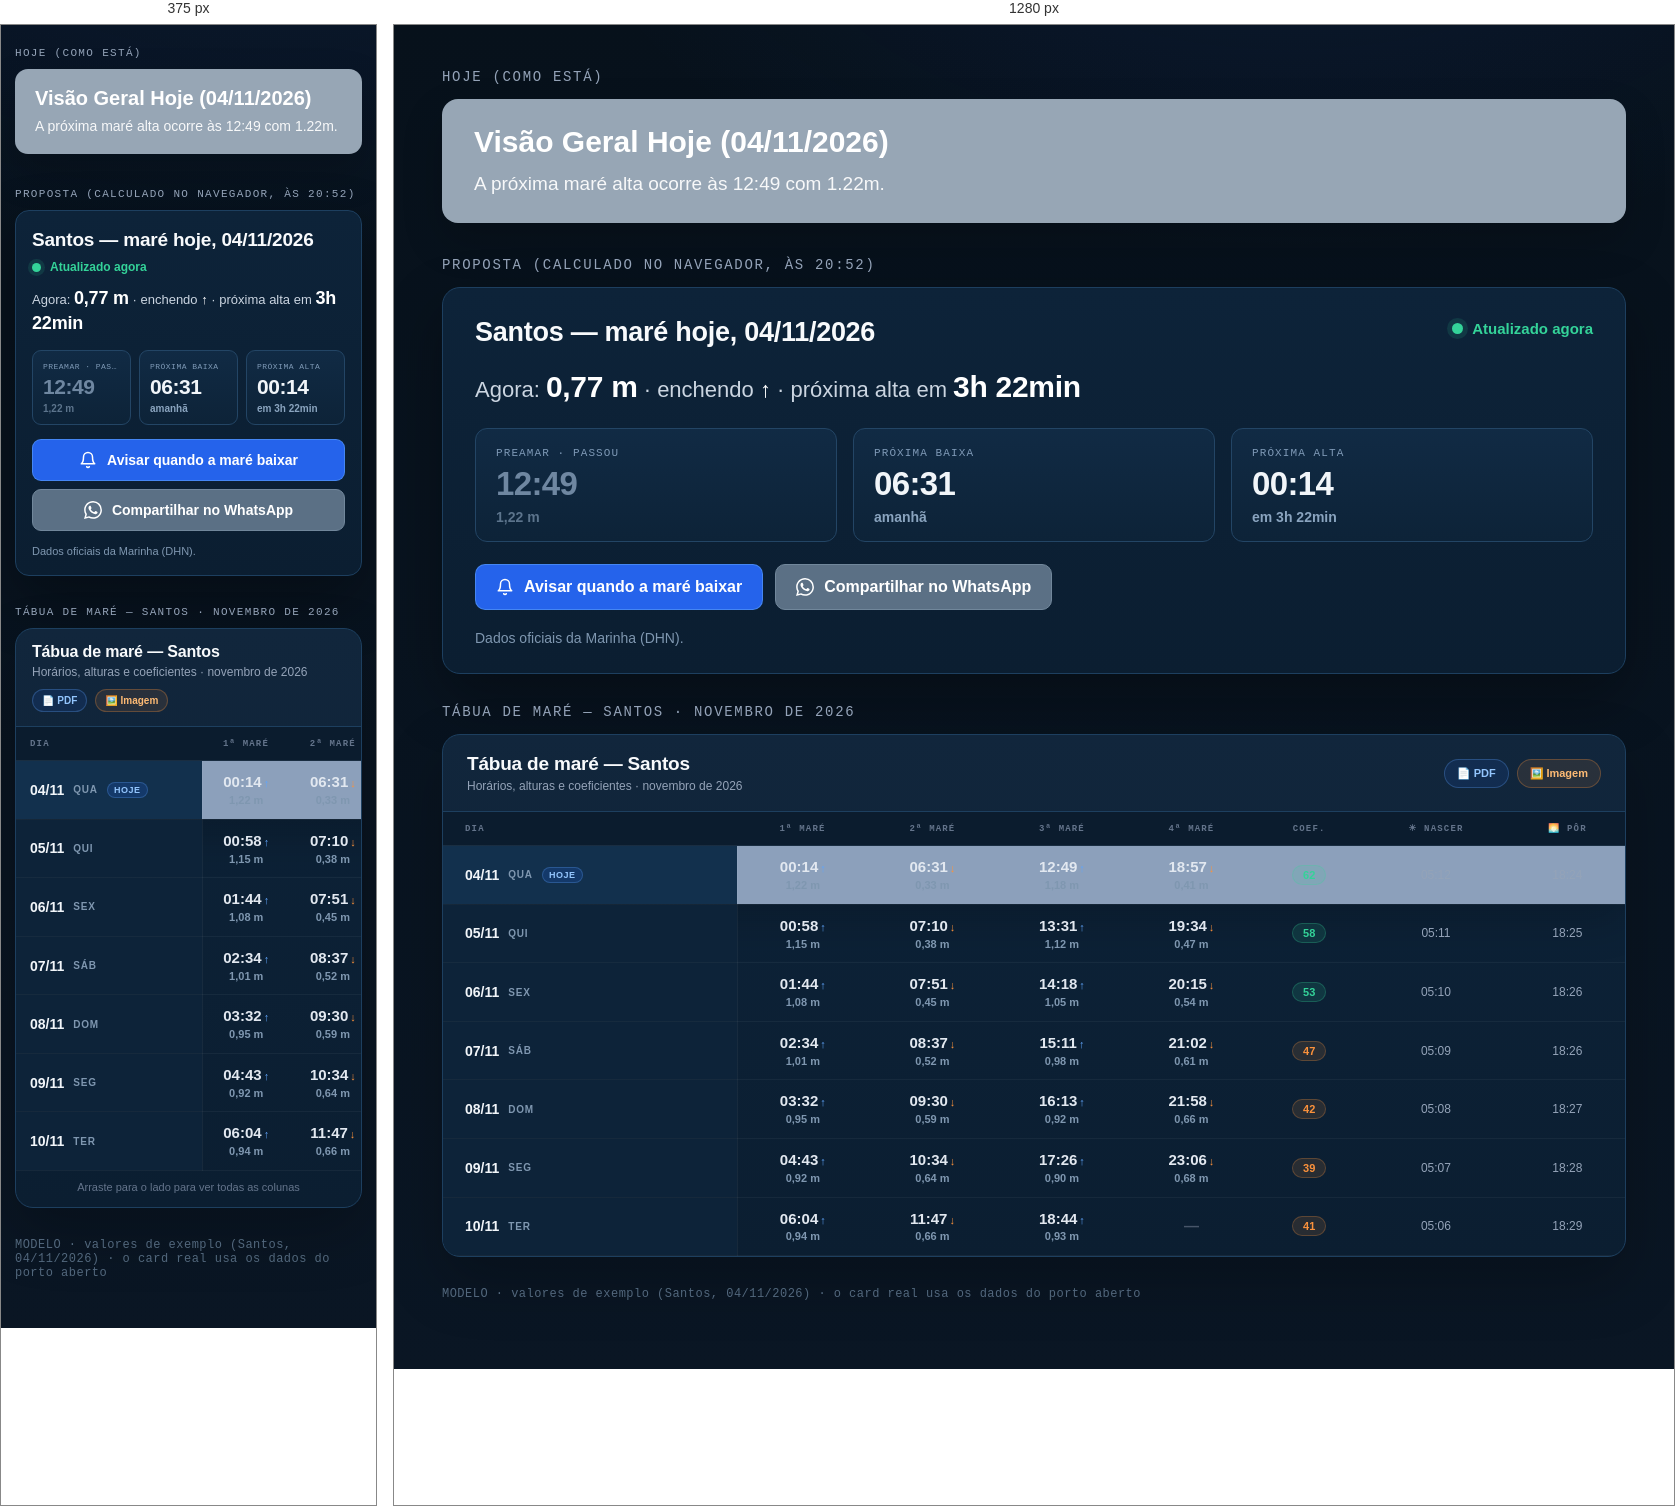
Rendered at 375 px and 1280 px, left to right.

<!-- file: mare-hoje.html -->
<!doctype html>
<html lang="pt-BR">
<head>
<meta charset="utf-8">
<meta name="viewport" content="width=device-width, initial-scale=1">
<title>Modelo — Card Maré Hoje | MaréAgora</title>
<link rel="preconnect" href="https://fonts.googleapis.com">
<link rel="preconnect" href="https://fonts.gstatic.com" crossorigin>
<link href="https://fonts.googleapis.com/css2?family=Manrope:wght@500;600;700;800&family=Fira+Code:wght@500&display=swap" rel="stylesheet">
<style>
  :root {
    --page: #07111b;
    --page-2: #0a1624;
    --card: #0c2137;
    --card-2: #112b45;
    --line: #1d3f5f;
    --line-2: #234565;
    --text: #f8fafc;
    --muted: #94a3b8;
    --muted-2: #64748b;
    --blue: #2563eb;
    --blue-hover: #3b82f6;
    --green: #34d399;
    --gray-card: #97a6b5;
  }

  * { box-sizing: border-box; }

  html, body {
    margin: 0;
    background: var(--page);
    color: var(--text);
    font-family: 'Manrope', system-ui, -apple-system, 'Segoe UI', sans-serif;
  }

  body {
    min-height: 100vh;
    background:
      radial-gradient(1200px 600px at 70% -10%, rgba(37, 99, 235, .10), transparent 60%),
      linear-gradient(180deg, var(--page), var(--page-2));
  }

  .wrap {
    max-width: 1720px;
    margin: 0 auto;
    padding: 44px 48px 56px;
  }

  .eyebrow {
    margin: 0 0 14px;
    font-family: 'Fira Code', ui-monospace, monospace;
    font-size: 14px;
    letter-spacing: .12em;
    text-transform: uppercase;
    color: var(--muted);
  }

  /* ── bloco “hoje (como está)” ── */
  .today {
    background: var(--gray-card);
    border-radius: 16px;
    padding: 26px 32px;
    color: #fff;
    box-shadow: 0 18px 40px rgba(0, 0, 0, .18);
  }

  .today h2 {
    margin: 0 0 10px;
    font-size: 30px;
    line-height: 1.15;
    font-weight: 800;
  }

  .today p {
    margin: 0;
    font-size: 19px;
    line-height: 1.45;
    color: rgba(255, 255, 255, .92);
  }

  /* ── card proposta ── */
  .proposal {
    background: linear-gradient(180deg, #0d2339, #0b1e31);
    border: 1px solid var(--line);
    border-radius: 18px;
    padding: 28px 32px 24px;
    box-shadow: 0 24px 60px rgba(0, 0, 0, .30);
  }

  .proposal-head {
    display: flex;
    align-items: flex-start;
    justify-content: space-between;
    gap: 18px;
    margin-bottom: 18px;
  }

  .proposal-title {
    margin: 0;
    font-size: 27px;
    line-height: 1.2;
    font-weight: 800;
    letter-spacing: -.01em;
  }

  .live {
    display: inline-flex;
    align-items: center;
    gap: 9px;
    color: var(--green);
    font-size: 15px;
    font-weight: 700;
    white-space: nowrap;
    padding-top: 4px;
  }

  .live-dot {
    width: 11px;
    height: 11px;
    border-radius: 50%;
    background: var(--green);
    box-shadow: 0 0 0 5px rgba(52, 211, 153, .12);
  }

  .now-line {
    margin: 0 0 20px;
    font-size: 22px;
    line-height: 1.4;
    color: #cbd5e1;
    font-weight: 500;
  }

  .now-line strong { color: #fff; font-weight: 800; }

  .now-value {
    font-size: 30px;
    font-weight: 800;
    color: #fff;
    letter-spacing: -.01em;
  }

  .now-arrow {
    color: #fff;
    font-weight: 800;
  }

  .now-countdown {
    font-size: 30px;
    font-weight: 800;
    color: #fff;
    letter-spacing: -.01em;
  }

  .tide-grid {
    display: grid;
    grid-template-columns: repeat(3, minmax(0, 1fr));
    gap: 16px;
  }

  .tide-box {
    background: linear-gradient(180deg, rgba(17, 43, 69, .95), rgba(13, 35, 56, .95));
    border: 1px solid var(--line-2);
    border-radius: 12px;
    padding: 18px 20px 16px;
    min-width: 0;
  }

  .tide-label {
    font-family: 'Fira Code', ui-monospace, monospace;
    font-size: 11px;
    letter-spacing: .10em;
    text-transform: uppercase;
    color: #7f9ab7;
    margin-bottom: 8px;
    white-space: nowrap;
    overflow: hidden;
    text-overflow: ellipsis;
  }

  .tide-time {
    font-size: 33px;
    line-height: 1.05;
    font-weight: 800;
    color: #f1f5f9;
    letter-spacing: -.02em;
    font-variant-numeric: tabular-nums;
  }

  .tide-sub {
    margin-top: 7px;
    font-size: 14px;
    color: #8aa4bf;
    font-weight: 600;
  }

  .tide-box.past .tide-time { color: #6f87a1; }
  .tide-box.past .tide-sub { color: #5c748c; }

  .actions {
    display: flex;
    flex-wrap: wrap;
    gap: 12px;
    margin-top: 22px;
  }

  .btn {
    display: inline-flex;
    align-items: center;
    justify-content: center;
    gap: 10px;
    min-height: 46px;
    padding: 11px 20px;
    border-radius: 10px;
    border: 1px solid transparent;
    font: inherit;
    font-size: 16px;
    font-weight: 800;
    cursor: pointer;
    text-decoration: none;
    transition: background .15s ease, border-color .15s ease, transform .1s ease;
  }

  .btn:active { transform: scale(.985); }

  .btn-primary {
    background: var(--blue);
    border-color: rgba(96, 165, 250, .55);
    color: #fff;
  }

  .btn-primary:hover { background: var(--blue-hover); }

  .btn-secondary {
    background: #5b7085;
    border-color: #71879b;
    color: #fff;
  }

  .btn-secondary:hover { background: #6a8197; }

  .btn svg { flex: 0 0 auto; }

  .footnote {
    margin: 18px 0 0;
    color: #7f97b0;
    font-size: 14px;
    line-height: 1.5;
  }

  /* ── tabela de maré ── */
  .table-card {
    background: linear-gradient(180deg, #0d2339, #0b1e31);
    border: 1px solid var(--line);
    border-radius: 18px;
    overflow: hidden;
    box-shadow: 0 24px 60px rgba(0, 0, 0, .22);
  }

  .table-head {
    display: flex;
    align-items: center;
    justify-content: space-between;
    gap: 16px;
    padding: 18px 24px;
    border-bottom: 1px solid var(--line);
    background: rgba(255, 255, 255, .015);
  }

  .table-head h2 {
    margin: 0;
    font-size: 19px;
    font-weight: 800;
    letter-spacing: -.01em;
  }

  .table-head p {
    margin: 4px 0 0;
    font-size: 12px;
    color: var(--muted);
  }

  .table-tools { display: flex; gap: 8px; flex: 0 0 auto; }

  .chip {
    display: inline-flex;
    align-items: center;
    gap: 6px;
    padding: 7px 12px;
    border-radius: 999px;
    border: 1px solid rgba(96, 165, 250, .28);
    background: rgba(37, 99, 235, .12);
    color: #93c5fd;
    font-size: 11px;
    font-weight: 800;
    white-space: nowrap;
  }

  .chip.orange {
    border-color: rgba(251, 146, 60, .28);
    background: rgba(251, 146, 60, .10);
    color: #fdba74;
  }

  .table-scroll { overflow-x: auto; -webkit-overflow-scrolling: touch; }

  table {
    width: 100%;
    min-width: 780px;
    border-collapse: collapse;
    font-variant-numeric: tabular-nums;
  }

  thead th {
    position: sticky;
    top: 0;
    background: #0b1c2e;
    padding: 11px 10px;
    border-bottom: 1px solid rgba(255, 255, 255, .06);
    font-family: 'Fira Code', ui-monospace, monospace;
    font-size: 9px;
    font-weight: 700;
    letter-spacing: .13em;
    text-transform: uppercase;
    color: #64748b;
    text-align: center;
    white-space: nowrap;
  }

  thead th:first-child { text-align: left; padding-left: 22px; }

  tbody td {
    padding: 12px 10px;
    border-bottom: 1px solid rgba(255, 255, 255, .045);
    text-align: center;
    font-size: 13px;
    color: #cbd5e1;
    white-space: nowrap;
  }

  tbody td:first-child {
    position: sticky;
    left: 0;
    background: #0d2339;
    text-align: left;
    padding-left: 22px;
    border-right: 1px solid rgba(255, 255, 255, .05);
    z-index: 1;
  }

  tbody tr.today td { background: rgba(37, 99, 235, .09); }
  tbody tr.today td:first-child { background: #12304d; }

  .day-cell { display: flex; align-items: center; gap: 9px; }
  .day-name { font-size: 10px; color: #7f97b0; font-weight: 700; text-transform: uppercase; letter-spacing: .08em; }
  .day-date { font-size: 14px; color: #f1f5f9; font-weight: 800; }
  .today-pill {
    font-size: 9px;
    font-weight: 800;
    letter-spacing: .06em;
    text-transform: uppercase;
    color: #93c5fd;
    background: rgba(37, 99, 235, .18);
    border: 1px solid rgba(96, 165, 250, .28);
    border-radius: 999px;
    padding: 2px 6px;
  }

  .tide-cell { line-height: 1.15; }
  .tide-cell .time { font-size: 15px; font-weight: 800; color: #e2e8f0; }
  .tide-cell .arrow { font-size: 11px; font-weight: 800; margin-left: 2px; }
  .tide-cell.high .arrow { color: #60a5fa; }
  .tide-cell.low .arrow { color: #fb923c; }
  .tide-cell .height { display: block; margin-top: 3px; font-size: 11px; color: #7f97b0; font-weight: 600; }
  .tide-cell.empty .time { color: #475569; }

  .coef-pill {
    display: inline-flex;
    align-items: center;
    justify-content: center;
    min-width: 34px;
    padding: 3px 8px;
    border-radius: 999px;
    background: rgba(52, 211, 153, .12);
    border: 1px solid rgba(52, 211, 153, .25);
    color: #34d399;
    font-size: 11px;
    font-weight: 800;
  }
  .coef-pill.orange { background: rgba(251, 146, 60, .12); border-color: rgba(251, 146, 60, .25); color: #fb923c; }
  .sun { font-size: 12px; color: #94a3b8; }

  .table-hint {
    display: none;
    padding: 10px 18px 14px;
    color: #64748b;
    font-size: 11px;
    text-align: center;
  }

  .mock-note {
    margin-top: 30px;
    color: #52677c;
    font-size: 12px;
    font-family: 'Fira Code', ui-monospace, monospace;
    letter-spacing: .04em;
  }

  /* ── mobile ── */
  @media (max-width: 760px) {
    .wrap { padding: 22px 14px 36px; }

    .eyebrow { font-size: 11px; margin-bottom: 10px; }

    .today { padding: 18px 20px; border-radius: 13px; }
    .today h2 { font-size: 20px; margin-bottom: 6px; }
    .today p { font-size: 14px; }

    .proposal { padding: 18px 16px 16px; border-radius: 14px; }

    .proposal-head {
      flex-direction: column;
      gap: 8px;
      margin-bottom: 12px;
    }
    .proposal-title { font-size: 19px; }
    .live { font-size: 12px; padding-top: 0; }
    .live-dot { width: 9px; height: 9px; box-shadow: 0 0 0 4px rgba(52, 211, 153, .12); }

    .now-line { font-size: 13px; margin-bottom: 14px; }
    .now-value, .now-countdown { font-size: 18px; }

    .tide-grid { gap: 8px; }
    .tide-box { padding: 11px 10px 10px; border-radius: 9px; }
    .tide-label { font-size: 8px; letter-spacing: .06em; margin-bottom: 5px; }
    .tide-time { font-size: 21px; }
    .tide-sub { font-size: 10px; margin-top: 4px; }

    .actions { gap: 8px; margin-top: 14px; }
    .btn { flex: 1 1 100%; min-height: 42px; font-size: 14px; border-radius: 9px; padding: 9px 14px; }
    .footnote { font-size: 11px; margin-top: 12px; }

    .table-head {
      flex-direction: column;
      align-items: flex-start;
      gap: 10px;
      padding: 14px 16px;
    }
    .table-head h2 { font-size: 16px; }
    .table-tools { width: 100%; }
    .chip { font-size: 10px; padding: 5px 9px; }
    thead th:first-child, tbody td:first-child { padding-left: 14px; }
    .table-hint { display: block; }
  }
</style>
</head>
<body>
  <main class="wrap">
    <p class="eyebrow">Hoje (como está)</p>
    <section class="today" aria-label="Resumo atual">
      <h2>Visão Geral Hoje (04/11/2026)</h2>
      <p>A próxima maré alta ocorre às 12:49 com 1.22m.</p>
    </section>

    <p class="eyebrow" style="margin-top:34px;">Proposta (calculado no navegador, às 20:52)</p>
    <section class="proposal" aria-label="Proposta de card de maré">
      <div class="proposal-head">
        <h2 class="proposal-title">Santos — maré hoje, 04/11/2026</h2>
        <span class="live"><span class="live-dot"></span>Atualizado agora</span>
      </div>

      <p class="now-line">
        Agora: <span class="now-value">0,77 m</span>
        <span aria-hidden="true"> · </span>
        enchendo <span class="now-arrow" aria-hidden="true">↑</span>
        <span aria-hidden="true"> · </span>
        próxima alta em <span class="now-countdown">3h 22min</span>
      </p>

      <div class="tide-grid">
        <div class="tide-box past">
          <div class="tide-label">Preamar · Passou</div>
          <div class="tide-time">12:49</div>
          <div class="tide-sub">1,22 m</div>
        </div>
        <div class="tide-box">
          <div class="tide-label">Próxima baixa</div>
          <div class="tide-time">06:31</div>
          <div class="tide-sub">amanhã</div>
        </div>
        <div class="tide-box">
          <div class="tide-label">Próxima alta</div>
          <div class="tide-time">00:14</div>
          <div class="tide-sub">em 3h 22min</div>
        </div>
      </div>

      <div class="actions">
        <button class="btn btn-primary" type="button">
          <svg width="18" height="18" viewBox="0 0 24 24" fill="none" aria-hidden="true">
            <path d="M18 8A6 6 0 0 0 6 8c0 7-3 9-3 9h18s-3-2-3-9" stroke="currentColor" stroke-width="2" stroke-linecap="round" stroke-linejoin="round"/>
            <path d="M13.73 21a2 2 0 0 1-3.46 0" stroke="currentColor" stroke-width="2" stroke-linecap="round" stroke-linejoin="round"/>
          </svg>
          Avisar quando a maré baixar
        </button>
        <a class="btn btn-secondary" href="https://wa.me/?text=Santos%20%E2%80%94%20mar%C3%A9%20hoje%2C%2004%2F11%2F2026%20%7C%20Mar%C3%A9Agora" target="_blank" rel="noopener">
          <svg width="18" height="18" viewBox="0 0 24 24" fill="currentColor" aria-hidden="true">
            <path d="M17.472 14.382c-.297-.149-1.758-.867-2.03-.967-.273-.099-.471-.148-.67.15-.197.297-.767.966-.94 1.164-.173.199-.347.223-.644.075-.297-.15-1.255-.463-2.39-1.475-.883-.788-1.48-1.761-1.653-2.059-.173-.297-.018-.458.13-.606.134-.133.298-.347.446-.52.149-.174.198-.298.298-.497.099-.198.05-.371-.025-.52-.075-.149-.669-1.612-.916-2.207-.242-.579-.487-.5-.669-.51-.173-.008-.371-.01-.57-.01-.198 0-.52.074-.792.372-.272.297-1.04 1.016-1.04 2.479 0 1.462 1.065 2.875 1.213 3.074.149.198 2.096 3.2 5.077 4.487.709.306 1.262.489 1.694.625.712.227 1.36.195 1.871.118.571-.085 1.758-.719 2.006-1.413.248-.694.248-1.289.173-1.413-.074-.124-.272-.198-.57-.347m-5.421 7.403h-.004a9.87 9.87 0 01-5.031-1.378l-.361-.214-3.741.982.998-3.648-.235-.374a9.86 9.86 0 01-1.51-5.26c.001-5.45 4.436-9.884 9.888-9.884 2.64 0 5.122 1.03 6.988 2.898a9.825 9.825 0 012.893 6.994c-.003 5.45-4.437 9.884-9.885 9.884m8.413-18.297A11.815 11.815 0 0012.05 0C5.495 0 .16 5.335.157 11.892c0 2.096.547 4.142 1.588 5.945L.057 24l6.305-1.654a11.882 11.882 0 005.683 1.448h.005c6.554 0 11.89-5.335 11.893-11.893a11.821 11.821 0 00-3.48-8.413z"/>
          </svg>
          Compartilhar no WhatsApp
        </a>
      </div>

      <p class="footnote">Dados oficiais da Marinha (DHN).</p>
    </section>

    <p class="eyebrow" style="margin-top:30px;">Tábua de maré — Santos · novembro de 2026</p>
    <section class="table-card" aria-label="Tábua de maré de Santos">
      <div class="table-head">
        <div>
          <h2>Tábua de maré — Santos</h2>
          <p>Horários, alturas e coeficientes · novembro de 2026</p>
        </div>
        <div class="table-tools">
          <span class="chip">📄 PDF</span>
          <span class="chip orange">🖼️ Imagem</span>
        </div>
      </div>

      <div class="table-scroll">
        <table>
          <thead>
            <tr>
              <th>Dia</th>
              <th>1ª maré</th>
              <th>2ª maré</th>
              <th>3ª maré</th>
              <th>4ª maré</th>
              <th>Coef.</th>
              <th>☀ Nascer</th>
              <th>🌅 Pôr</th>
            </tr>
          </thead>
          <tbody>
            <tr class="today">
              <td>
                <div class="day-cell">
                  <span class="day-date">04/11</span>
                  <span class="day-name">Qua</span>
                  <span class="today-pill">Hoje</span>
                </div>
              </td>
              <td class="tide-cell high"><span class="time">00:14<span class="arrow">↑</span></span><span class="height">1,22 m</span></td>
              <td class="tide-cell low"><span class="time">06:31<span class="arrow">↓</span></span><span class="height">0,33 m</span></td>
              <td class="tide-cell high"><span class="time">12:49<span class="arrow">↑</span></span><span class="height">1,18 m</span></td>
              <td class="tide-cell low"><span class="time">18:57<span class="arrow">↓</span></span><span class="height">0,41 m</span></td>
              <td><span class="coef-pill">62</span></td>
              <td class="sun">05:12</td>
              <td class="sun">18:24</td>
            </tr>
            <tr>
              <td><div class="day-cell"><span class="day-date">05/11</span><span class="day-name">Qui</span></div></td>
              <td class="tide-cell high"><span class="time">00:58<span class="arrow">↑</span></span><span class="height">1,15 m</span></td>
              <td class="tide-cell low"><span class="time">07:10<span class="arrow">↓</span></span><span class="height">0,38 m</span></td>
              <td class="tide-cell high"><span class="time">13:31<span class="arrow">↑</span></span><span class="height">1,12 m</span></td>
              <td class="tide-cell low"><span class="time">19:34<span class="arrow">↓</span></span><span class="height">0,47 m</span></td>
              <td><span class="coef-pill">58</span></td>
              <td class="sun">05:11</td>
              <td class="sun">18:25</td>
            </tr>
            <tr>
              <td><div class="day-cell"><span class="day-date">06/11</span><span class="day-name">Sex</span></div></td>
              <td class="tide-cell high"><span class="time">01:44<span class="arrow">↑</span></span><span class="height">1,08 m</span></td>
              <td class="tide-cell low"><span class="time">07:51<span class="arrow">↓</span></span><span class="height">0,45 m</span></td>
              <td class="tide-cell high"><span class="time">14:18<span class="arrow">↑</span></span><span class="height">1,05 m</span></td>
              <td class="tide-cell low"><span class="time">20:15<span class="arrow">↓</span></span><span class="height">0,54 m</span></td>
              <td><span class="coef-pill">53</span></td>
              <td class="sun">05:10</td>
              <td class="sun">18:26</td>
            </tr>
            <tr>
              <td><div class="day-cell"><span class="day-date">07/11</span><span class="day-name">Sáb</span></div></td>
              <td class="tide-cell high"><span class="time">02:34<span class="arrow">↑</span></span><span class="height">1,01 m</span></td>
              <td class="tide-cell low"><span class="time">08:37<span class="arrow">↓</span></span><span class="height">0,52 m</span></td>
              <td class="tide-cell high"><span class="time">15:11<span class="arrow">↑</span></span><span class="height">0,98 m</span></td>
              <td class="tide-cell low"><span class="time">21:02<span class="arrow">↓</span></span><span class="height">0,61 m</span></td>
              <td><span class="coef-pill orange">47</span></td>
              <td class="sun">05:09</td>
              <td class="sun">18:26</td>
            </tr>
            <tr>
              <td><div class="day-cell"><span class="day-date">08/11</span><span class="day-name">Dom</span></div></td>
              <td class="tide-cell high"><span class="time">03:32<span class="arrow">↑</span></span><span class="height">0,95 m</span></td>
              <td class="tide-cell low"><span class="time">09:30<span class="arrow">↓</span></span><span class="height">0,59 m</span></td>
              <td class="tide-cell high"><span class="time">16:13<span class="arrow">↑</span></span><span class="height">0,92 m</span></td>
              <td class="tide-cell low"><span class="time">21:58<span class="arrow">↓</span></span><span class="height">0,66 m</span></td>
              <td><span class="coef-pill orange">42</span></td>
              <td class="sun">05:08</td>
              <td class="sun">18:27</td>
            </tr>
            <tr>
              <td><div class="day-cell"><span class="day-date">09/11</span><span class="day-name">Seg</span></div></td>
              <td class="tide-cell high"><span class="time">04:43<span class="arrow">↑</span></span><span class="height">0,92 m</span></td>
              <td class="tide-cell low"><span class="time">10:34<span class="arrow">↓</span></span><span class="height">0,64 m</span></td>
              <td class="tide-cell high"><span class="time">17:26<span class="arrow">↑</span></span><span class="height">0,90 m</span></td>
              <td class="tide-cell low"><span class="time">23:06<span class="arrow">↓</span></span><span class="height">0,68 m</span></td>
              <td><span class="coef-pill orange">39</span></td>
              <td class="sun">05:07</td>
              <td class="sun">18:28</td>
            </tr>
            <tr>
              <td><div class="day-cell"><span class="day-date">10/11</span><span class="day-name">Ter</span></div></td>
              <td class="tide-cell high"><span class="time">06:04<span class="arrow">↑</span></span><span class="height">0,94 m</span></td>
              <td class="tide-cell low"><span class="time">11:47<span class="arrow">↓</span></span><span class="height">0,66 m</span></td>
              <td class="tide-cell high"><span class="time">18:44<span class="arrow">↑</span></span><span class="height">0,93 m</span></td>
              <td class="tide-cell empty"><span class="time">—</span></td>
              <td><span class="coef-pill orange">41</span></td>
              <td class="sun">05:06</td>
              <td class="sun">18:29</td>
            </tr>
          </tbody>
        </table>
      </div>
      <div class="table-hint">Arraste para o lado para ver todas as colunas</div>
    </section>

    <p class="mock-note">MODELO · valores de exemplo (Santos, 04/11/2026) · o card real usa os dados do porto aberto</p>
  </main>
</body>
</html>